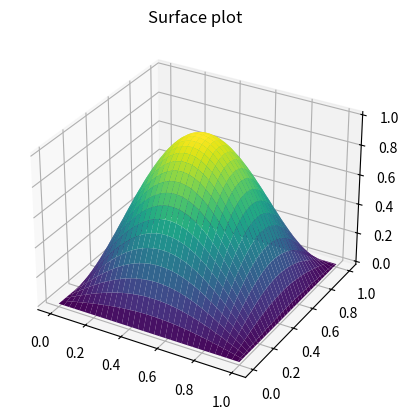

Reproduce this figure in Python.
from mpl_toolkits import mplot3d
import numpy as np
import matplotlib.pyplot as plt

#x = np.outer(np.linspace(-2, 2, 30), np.ones(30))
#y = x.copy().T # transpose
#z = np.cos(x ** 2 + y ** 2)

pi = np.pi
imax = 101
jmax = 101
dx = 1.0/(imax-1)
dy = 1.0/(jmax-1)
x = np.ndarray((imax, jmax))
y = np.ndarray((imax, jmax))

for i in range(imax):
    for j in range(jmax):
        x[i][j] = i*dx
        y[i][j] = j*dy


z = np.sin(pi * x) * np.sin( pi * y)

fig = plt.figure()
ax = plt.axes(projection='3d')

ax.plot_surface(x, y, z,cmap='viridis', edgecolor='none')
ax.set_title('Surface plot')
plt.show()
